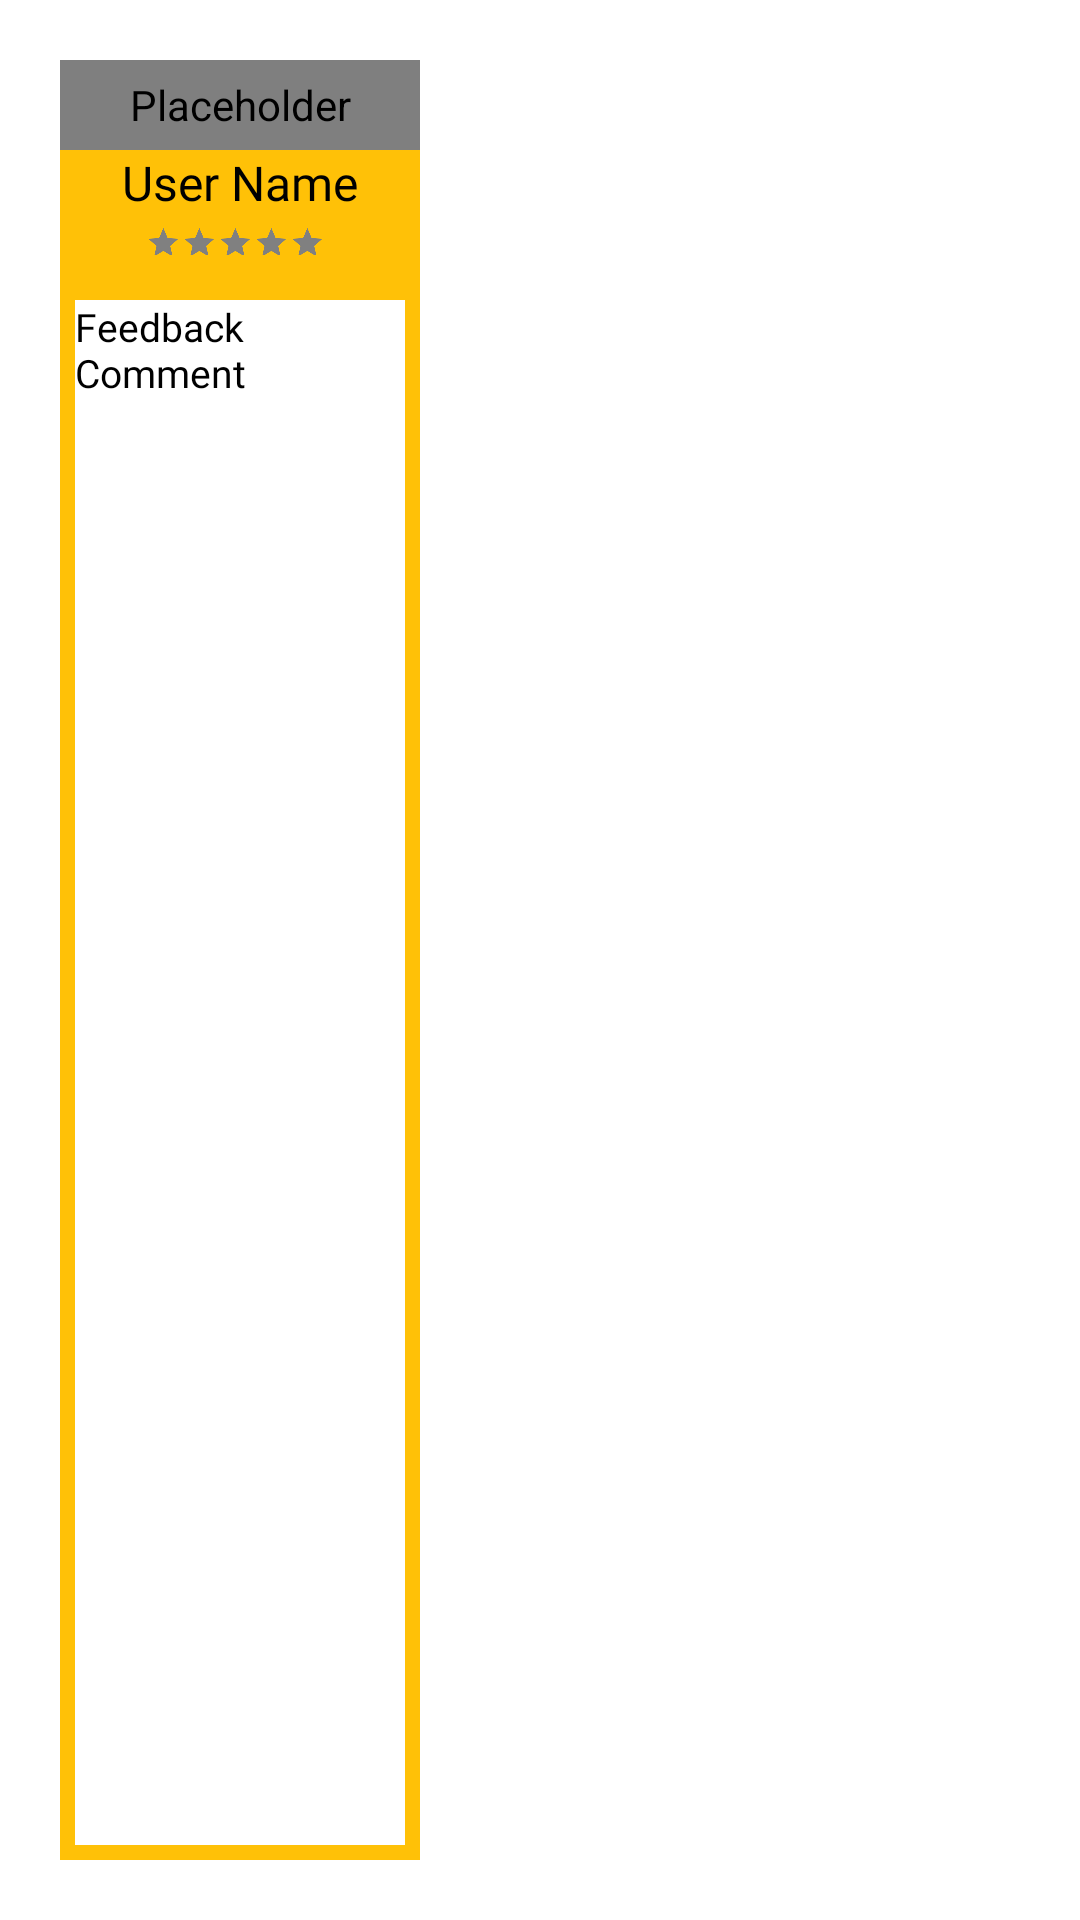

The Android layout XML behind this screen, and the referenced resources:
<!-- AndroidManifest.xml: application theme Theme.HospitalBooking -->
<!-- res/layout/comment_item.xml -->
<?xml version="1.0" encoding="utf-8"?>
<LinearLayout xmlns:android="http://schemas.android.com/apk/res/android"
    xmlns:tools="http://schemas.android.com/tools"
    android:layout_width="wrap_content"
    android:layout_height="match_parent"
    android:orientation="horizontal"
    xmlns:app="http://schemas.android.com/apk/res-auto">

    <LinearLayout
        android:layout_width="120dp"
        android:layout_height="match_parent"
        android:layout_marginStart="20dp"
        android:layout_marginTop="20dp"
        android:layout_marginEnd="20dp"
        android:layout_marginBottom="20dp"
        android:background="#FFC107"
        android:orientation="vertical"
        app:cardCornerRadius="14dp"
        tools:ignore="UselessParent">

        <de.hdodenhof.circleimageview.CircleImageView
            android:id="@+id/imageView"
            android:layout_width="match_parent"
            android:layout_height="30dp"
            android:contentDescription="@null"
            android:foregroundGravity="center"
            android:src="@drawable/person"
            tools:ignore="ImageContrastCheck" />

        <TextView
            android:id="@+id/feedbackUserName"
            android:text="@string/user_name"
            style="@style/rowItemMainStyle"
            android:layout_width="match_parent"
            android:layout_height="wrap_content"
            android:gravity="center"/>

        <RatingBar
            android:id="@+id/feedbackRating"
            android:layout_width="235dp"
            android:layout_height="40dp"
            android:isIndicator="true"
            android:layout_gravity="start"
            android:layout_marginTop="-12dp"
            android:layout_marginStart="-60dp"
            android:numStars="5"
            android:progressBackgroundTint="@color/colorPrimaryDark"
            android:progressTint="@color/colorAccent"
            android:scaleX="0.25"
            android:scaleY="0.25"
            android:stepSize="0.5" />

        <TextView
            android:id="@+id/feedbackComment"
            style="@style/commentStyle"
            android:layout_width="match_parent"
            android:layout_height="match_parent"
            android:layout_marginStart="5dp"
            android:layout_marginEnd="5dp"
            android:layout_marginBottom="5dp"
            android:text="@string/comment"
            android:background="#FFFFFF"
            tools:ignore="TextSizeCheck" />
    </LinearLayout>
</LinearLayout>
<!-- resources referenced by this layout -->
<resources>
  <color name="colorAccent">#9C27B0</color>
  <color name="colorPrimaryDark">#808080</color>
  <!-- drawable person: png bitmap (drawable, 2609 bytes) -->
  <string name="comment">Feedback Comment</string>
  <string name="user_name">User Name</string>
  <style name="commentStyle">
          <item name="android:fontFamily">@font/roboto</item>
          <item name="android:textColor">@color/black</item>
          <item name="android:textSize">13sp</item>
      </style>
  <style name="rowItemMainStyle">
          <item name="android:fontFamily">@font/roboto_bold</item>
          <item name="android:textColor">@color/black</item>
          <item name="android:textSize">16sp</item>
      </style>
  <style name="Theme.HospitalBooking" parent="Theme.MaterialComponents.DayNight.DarkActionBar">
          
          <item name="colorPrimary">@color/purple_500</item>
          <item name="colorPrimaryVariant">@color/purple_700</item>
          <item name="colorOnPrimary">@color/white</item>
          
          <item name="colorSecondary">@color/teal_200</item>
          <item name="colorSecondaryVariant">@color/teal_700</item>
          <item name="colorOnSecondary">@color/black</item>
          
          <item name="android:statusBarColor" tools:targetApi="l">?attr/colorPrimaryVariant</item>
          
      </style>
  <color name="black">#FF000000</color>
  <color name="purple_500">#FF6200EE</color>
  <color name="purple_700">#FF3700B3</color>
  <color name="white">#FFFFFFFF</color>
  <color name="teal_200">#FF03DAC5</color>
  <color name="teal_700">#FF018786</color>
</resources>
